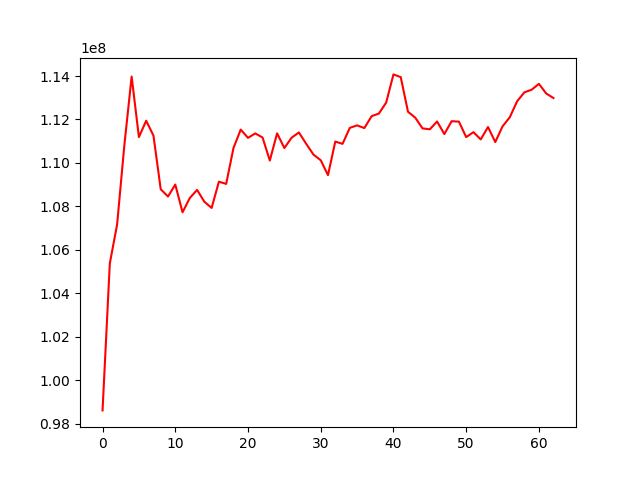

The table this chart was drawn from, first rows:
, 0
0, 98617390
1, 105380702
2, 107164619
3, 110815774
4, 113974783
5, 111189908
6, 111941972
7, 111260070
8, 108789810
9, 108456055
10, 109006437
11, 107730771
12, 108388098
13, 108760582
14, 108215097
15, 107932333
16, 109139712
17, 109036731
18, 110684316
19, 111535675
20, 111155536
21, 111359003
22, 111171274
23, 110112472
24, 111363541
25, 110687184
26, 111163794
27, 111403291
28, 110881639
29, 110386180
30, 110125020
31, 109439464
32, 110984177
33, 110878743
34, 111615207
35, 111728577
36, 111605184
37, 112153310
38, 112273904
39, 112777704
40, 114074178
41, 113948779
42, 112356347
43, 112082262
44, 111589678
45, 111548715
46, 111908472
47, 111328297
48, 111921752
49, 111901667
50, 111189863
51, 111416737
52, 111084172
53, 111653875
54, 110962188
55, 111683539
56, 112104428
57, 112836449
58, 113248727
59, 113369162
... 3 more rows
